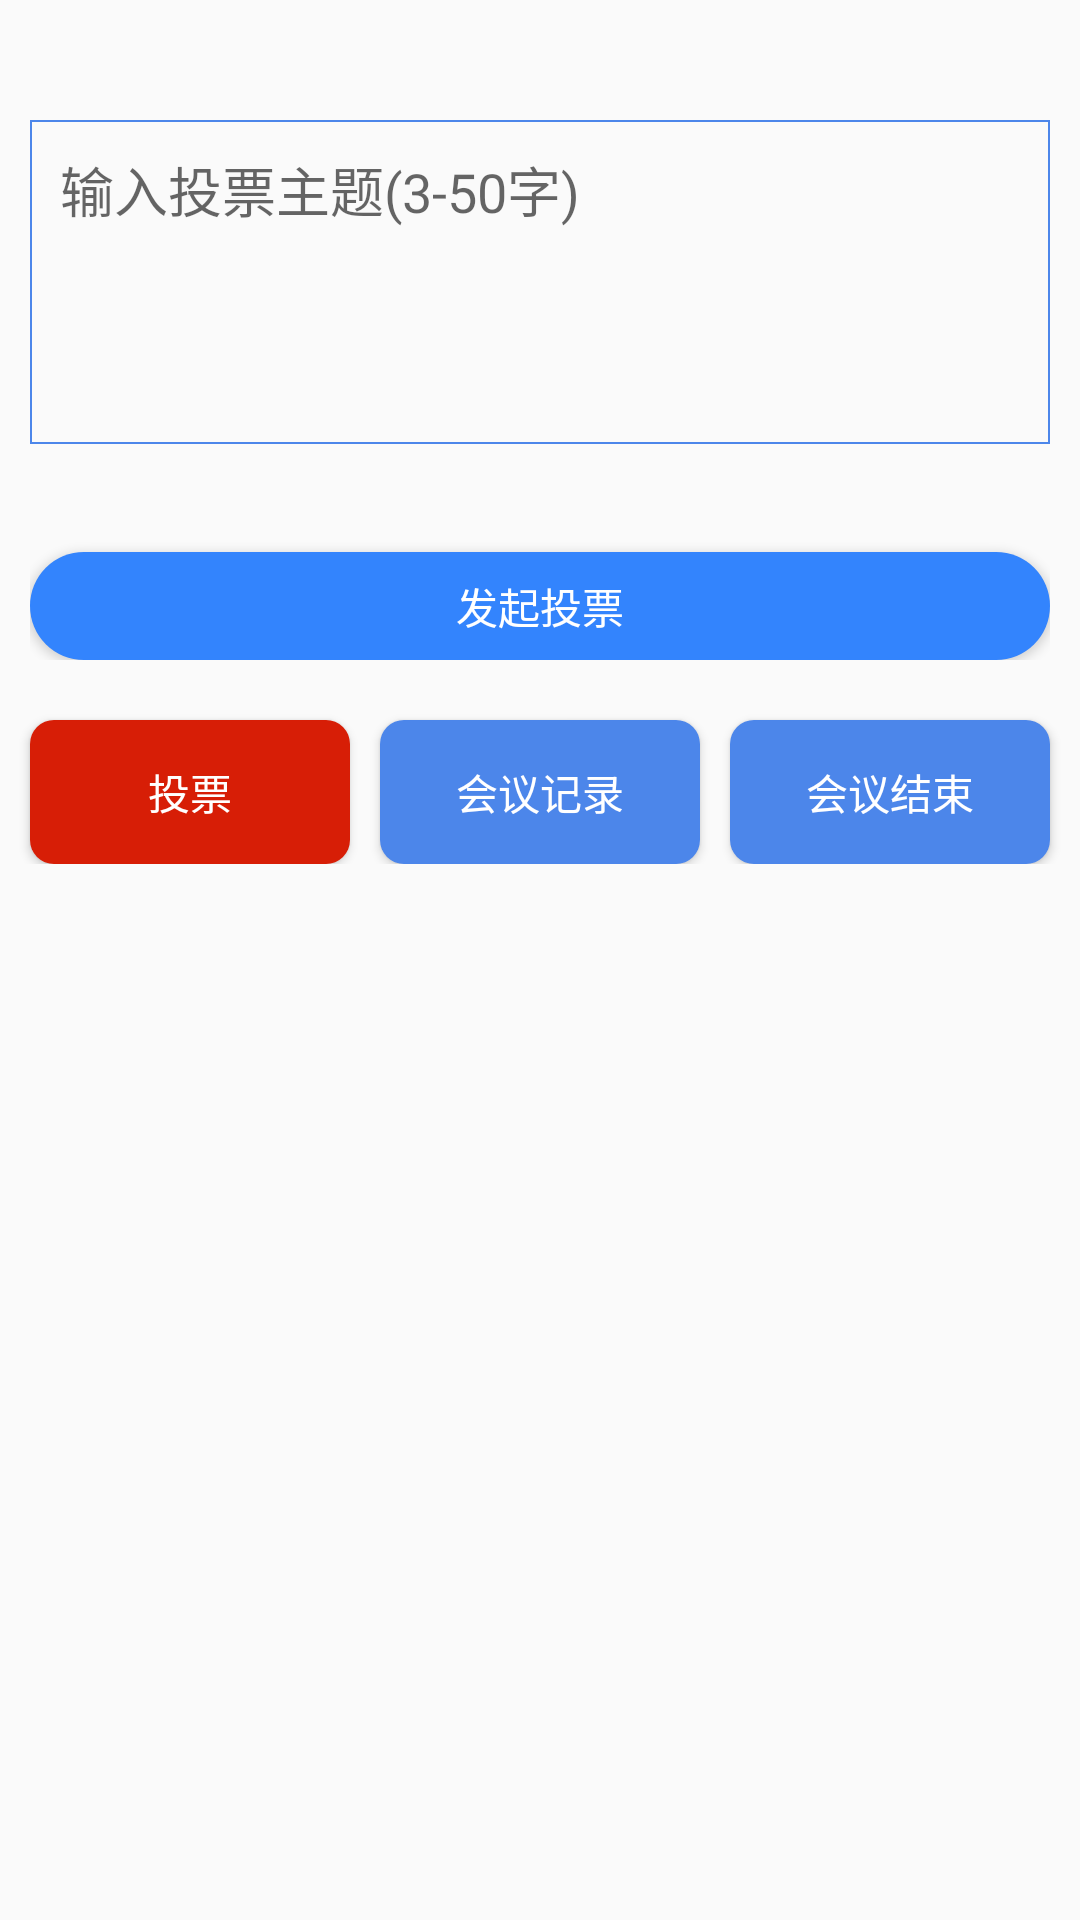

Reconstruct the res/layout file that produces this screen, plus the resources it refers to.
<!-- AndroidManifest.xml: application theme AppTheme -->
<!-- res/layout/tab_host.xml -->
<?xml version="1.0" encoding="utf-8"?>
<RelativeLayout xmlns:android="http://schemas.android.com/apk/res/android"
                android:layout_width="match_parent"
                android:layout_height="match_parent">
    <RelativeLayout
            android:id="@+id/page_frame"
            android:layout_width="match_parent"
            android:layout_height="200dp"
            android:layout_marginEnd="5dp"
            android:layout_marginStart="5dp"
            android:layout_marginTop="20dp">
    <LinearLayout
            android:id="@+id/vote_box"
            android:layout_width="match_parent"
            android:layout_height="200dp"
            android:layout_marginEnd="5dp"
            android:layout_marginStart="5dp"
            android:layout_marginTop="20dp"
            android:orientation="vertical">
        <EditText
        android:id="@+id/vote_theme"
        android:layout_width="match_parent"
        android:layout_height="0dp"
        android:layout_weight="3"
        android:background="@drawable/vote_box_bg"
        android:hint="输入投票主题(3-50字)"
        android:gravity="start"
        android:padding="10dp"
        android:textCursorDrawable="@drawable/ic_line"/>
        <TextView
        android:id="@+id/vote_info"
        android:layout_width="match_parent"
        android:layout_height="0dp"
        android:layout_weight="1"
        android:textColor="@color/start_red"
        android:gravity="start"
        android:textSize="15sp"
        android:padding="10dp"/>
        <Button
        android:id="@+id/vote_release"
        android:layout_width="match_parent"
        android:layout_height="0dp"
        android:layout_weight="1"
        android:background="@drawable/login_btn_bg"
        android:text="发起投票"
        android:textColor="@color/white"/>

    </LinearLayout>

    <LinearLayout
            android:id="@+id/record_box"
            android:layout_width="match_parent"
            android:layout_height="200dp"
            android:layout_marginEnd="5dp"
            android:layout_marginStart="5dp"
            android:layout_marginTop="20dp"
            android:visibility="gone"
            android:orientation="vertical">
        <EditText
                android:id="@+id/record_theme"
                android:layout_width="match_parent"
                android:layout_height="0dp"
                android:layout_weight="3"
                android:layout_marginBottom="30dp"
                android:background="@drawable/vote_box_bg"
                android:hint="输入会议记录(10-200字)"
                android:padding="10dp"
                android:gravity="start"/>
        <Button
                android:id="@+id/record_release"
                android:layout_width="match_parent"
                android:layout_height="0dp"
                android:layout_weight="1"
                android:background="@drawable/login_btn_bg"
                android:text="提交记录"
                android:textColor="@color/white"/>

    </LinearLayout>
    </RelativeLayout>
    <LinearLayout
    android:id="@+id/buttons_box"
    android:layout_width="match_parent"
    android:layout_height="wrap_content"
    android:orientation="horizontal"
    android:layout_below="@+id/page_frame">
    <Button
            android:id="@+id/vote_create"
            android:layout_width="wrap_content"
            android:layout_height="wrap_content"
            android:layout_weight="1"
            android:layout_marginStart="10dp"
            android:layout_marginTop="20dp"
            android:text="投票"
            android:textColor="@color/white"
            android:background="@drawable/host_btn_selected"/>
    <Button
            android:id="@+id/record_meet"
            android:layout_width="wrap_content"
            android:layout_height="wrap_content"
            android:layout_weight="1"
            android:layout_marginStart="10dp"
            android:layout_marginTop="20dp"
            android:layout_toEndOf="@+id/vote_create"
            android:text="会议记录"
            android:textColor="@color/white"
            android:background="@drawable/host_btn_bg"/>
    <Button
            android:id="@+id/end_meet"
            android:layout_width="wrap_content"
            android:layout_height="wrap_content"
            android:layout_weight="1"
            android:layout_marginStart="10dp"
            android:layout_marginTop="20dp"
            android:layout_marginEnd="10dp"
            android:text="会议结束"
            android:textColor="@color/white"
            android:background="@drawable/host_btn_bg"/>
    </LinearLayout>
</RelativeLayout>
<!-- resources referenced by this layout -->
<resources>
  <color name="start_red">#d71e06</color>
  <color name="white">#fff</color>
  <!-- drawable host_btn_bg (drawable) -->
  <?xml version="1.0" encoding="utf-8"?>
  <shape xmlns:android="http://schemas.android.com/apk/res/android">
  <corners android:radius="8dip"/>
      <solid android:color="@color/blue"/>
  </shape>
  <!-- drawable host_btn_selected (drawable) -->
  <?xml version="1.0" encoding="utf-8"?>
  <shape xmlns:android="http://schemas.android.com/apk/res/android">
      <corners android:radius="8dip"/>
      <solid android:color="@color/sign_red"/>
  </shape>
  <!-- drawable ic_line (drawable) -->
  <?xml version="1.0" encoding="utf-8"?>
  <shape xmlns:android="http://schemas.android.com/apk/res/android">
  <stroke android:color="#e5000000" android:width="0.2dp"/>
      <size android:width="1dp" android:height="20dp"/>
      <solid android:color="#e5000000"/>
  </shape>
  <!-- drawable login_btn_bg (drawable) -->
  <?xml version="1.0" encoding="utf-8"?>
  <shape xmlns:android="http://schemas.android.com/apk/res/android">
  
      <solid android:color="#3384fd"/>
  <corners android:radius="30dp"/>
  </shape>
  <!-- drawable vote_box_bg (drawable) -->
  <?xml version="1.0" encoding="utf-8"?>
  <shape xmlns:android="http://schemas.android.com/apk/res/android">
  <stroke android:width="0.5dip"
          android:color="@color/blue"/>
  </shape>
  <style name="AppTheme" parent="Theme.AppCompat.Light.DarkActionBar">
          
          <item name="colorPrimary">@color/colorPrimary</item>
          <item name="colorPrimaryDark">@color/colorPrimaryDark</item>
          <item name="colorAccent">@color/colorAccent</item>
      </style>
  <color name="blue">#4c86ea</color>
  <color name="sign_red">#d71e06</color>
  <color name="colorPrimary">#3F51B5</color>
  <color name="colorPrimaryDark">#303F9F</color>
  <color name="colorAccent">#FF4081</color>
</resources>
